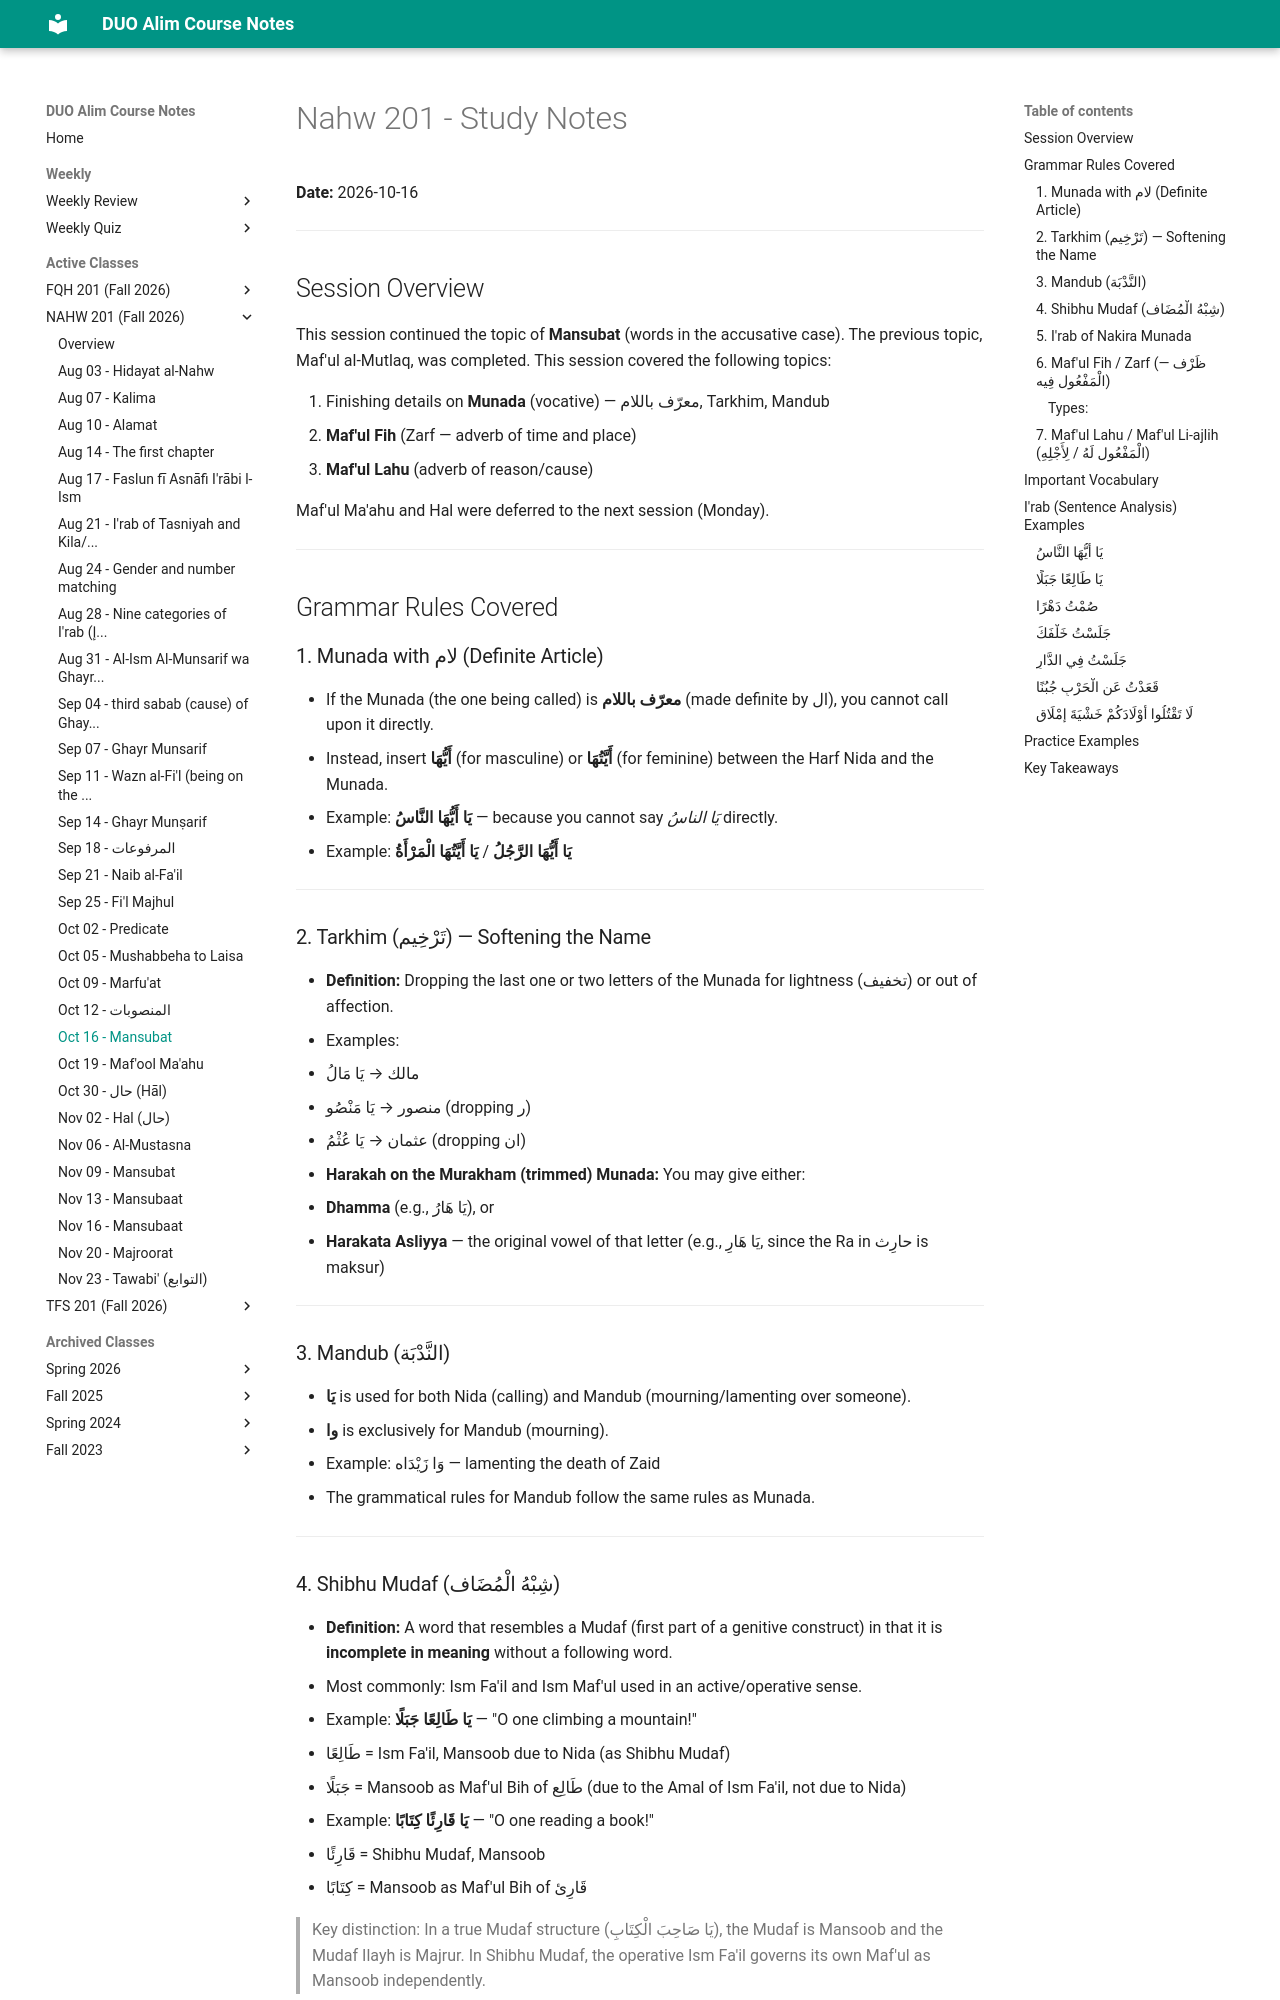

repository: MuhammedHMahmood/duo-alim-course-notes · page: nahw/201/2026-10-16/index.html · generator: mkdocs

# Nahw 201 - Study Notes
**Date:** 2026-10-16

---

## Session Overview

This session continued the topic of **Mansubat** (words in the accusative case). The previous topic, Maf'ul al-Mutlaq, was completed. This session covered the following topics:

1. Finishing details on **Munada** (vocative) — معرّف باللام, Tarkhim, Mandub
2. **Maf'ul Fih** (Zarf — adverb of time and place)
3. **Maf'ul Lahu** (adverb of reason/cause)

Maf'ul Ma'ahu and Hal were deferred to the next session (Monday).

---

## Grammar Rules Covered

### 1. Munada with لام (Definite Article)

- If the Munada (the one being called) is **معرّف باللام** (made definite by ال), you cannot call upon it directly.
- Instead, insert **أَيُّهَا** (for masculine) or **أَيَّتُهَا** (for feminine) between the Harf Nida and the Munada.
  - Example: **يَا أَيُّهَا النَّاسُ** — because you cannot say *يَا الناسُ* directly.
  - Example: **يَا أَيُّهَا الرَّجُلُ** / **يَا أَيَّتُهَا الْمَرْأَةُ**

---

### 2. Tarkhim (تَرْخِيم) — Softening the Name

- **Definition:** Dropping the last one or two letters of the Munada for lightness (تخفيف) or out of affection.
- Examples:
  - مالك → يَا مَالُ
  - منصور → يَا مَنْصُو (dropping ر)
  - عثمان → يَا عُثْمُ (dropping ان)
- **Harakah on the Murakham (trimmed) Munada:** You may give either:
  - **Dhamma** (e.g., يَا هَارُ), or
  - **Harakata Asliyya** — the original vowel of that letter (e.g., يَا هَارِ, since the Ra in حارِث is maksur)

---

### 3. Mandub (النَّدْبَة)

- **يَا** is used for both Nida (calling) and Mandub (mourning/lamenting over someone).
- **وا** is exclusively for Mandub (mourning).
  - Example: وَا زَيْدَاه — lamenting the death of Zaid
- The grammatical rules for Mandub follow the same rules as Munada.

---
